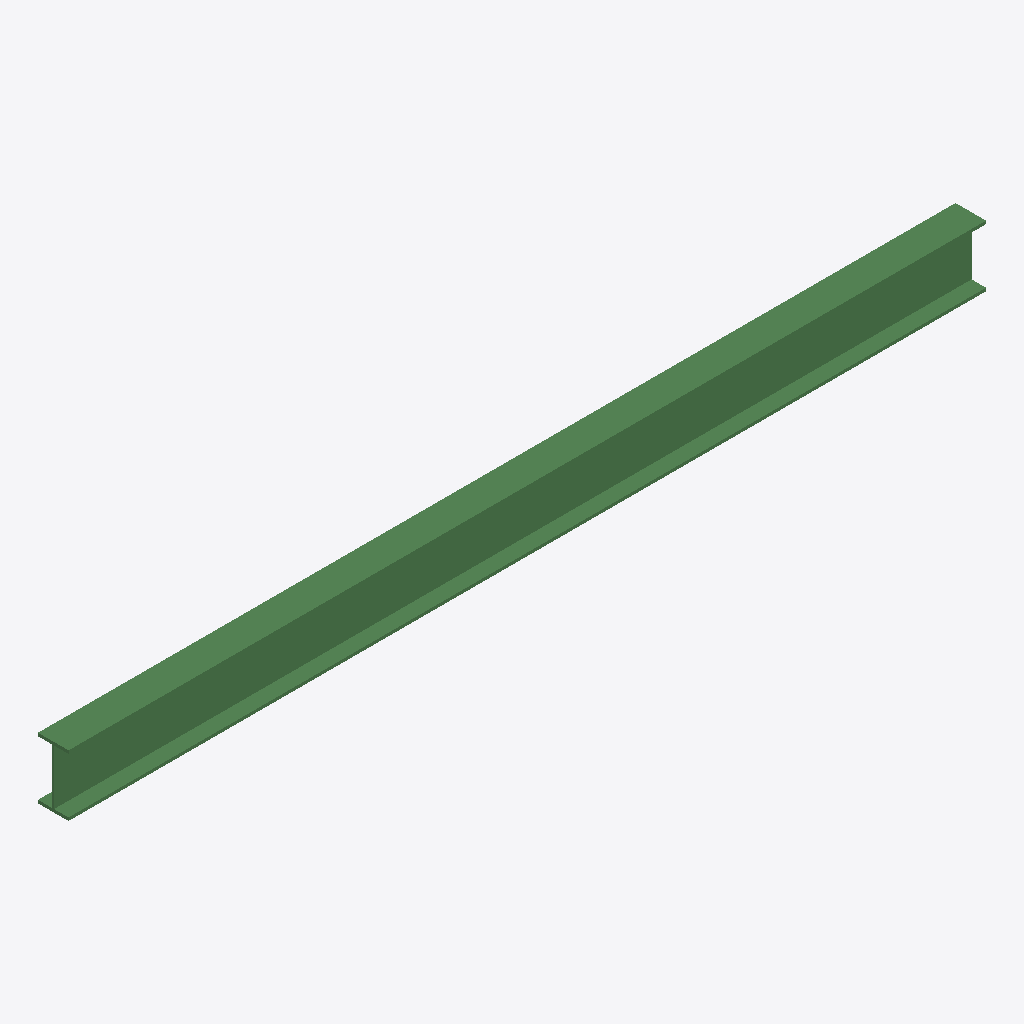
Isometric view of an IFC building model (IFC-SPF (STEP), schema IFC4, length unit metre), seen from the south-west, elements coloured by IFC class: 1 beam (green).
Extent 6.0 m × 0.2 m × 0.4 m (x, y, z). Elements (1): 1 IfcBeam.

HEADER;
FILE_DESCRIPTION(('ViewDefinition[DesignTransferView]'),'2;1');
FILE_NAME('/dev/null','2026-11-13T11:07:17+00:00',(''),(''),'IfcOpenShell 0.8.4.post1','IfcOpenShell 0.8.4.post1','Nobody');
FILE_SCHEMA(('IFC4'));
ENDSEC;
DATA;
#1=IFCPROJECT('1qxwjIQLn1fum9BDrhe2x4',$,'Fixture',$,$,$,$,(#10,#14),#5);
#15=IFCSITE('2a5JWpLR53tPpbmpYVWzSn',$,'Site',$,$,$,$,$,$,$,$,$,$,$);
#16=IFCBUILDING('0hAAuxd4f1buvniYn383yl',$,'Building',$,$,$,$,$,$,$,$,$);
#17=IFCBUILDINGSTOREY('3FvQ9L7nTAZwJhKCuqlLI_',$,'Ground',$,$,$,$,$,$,$);
#28=IFCBEAM('2hTF_QCjj7regxTPHLqKUt',$,'UB',$,$,$,#30,$,$);
ENDSEC;
